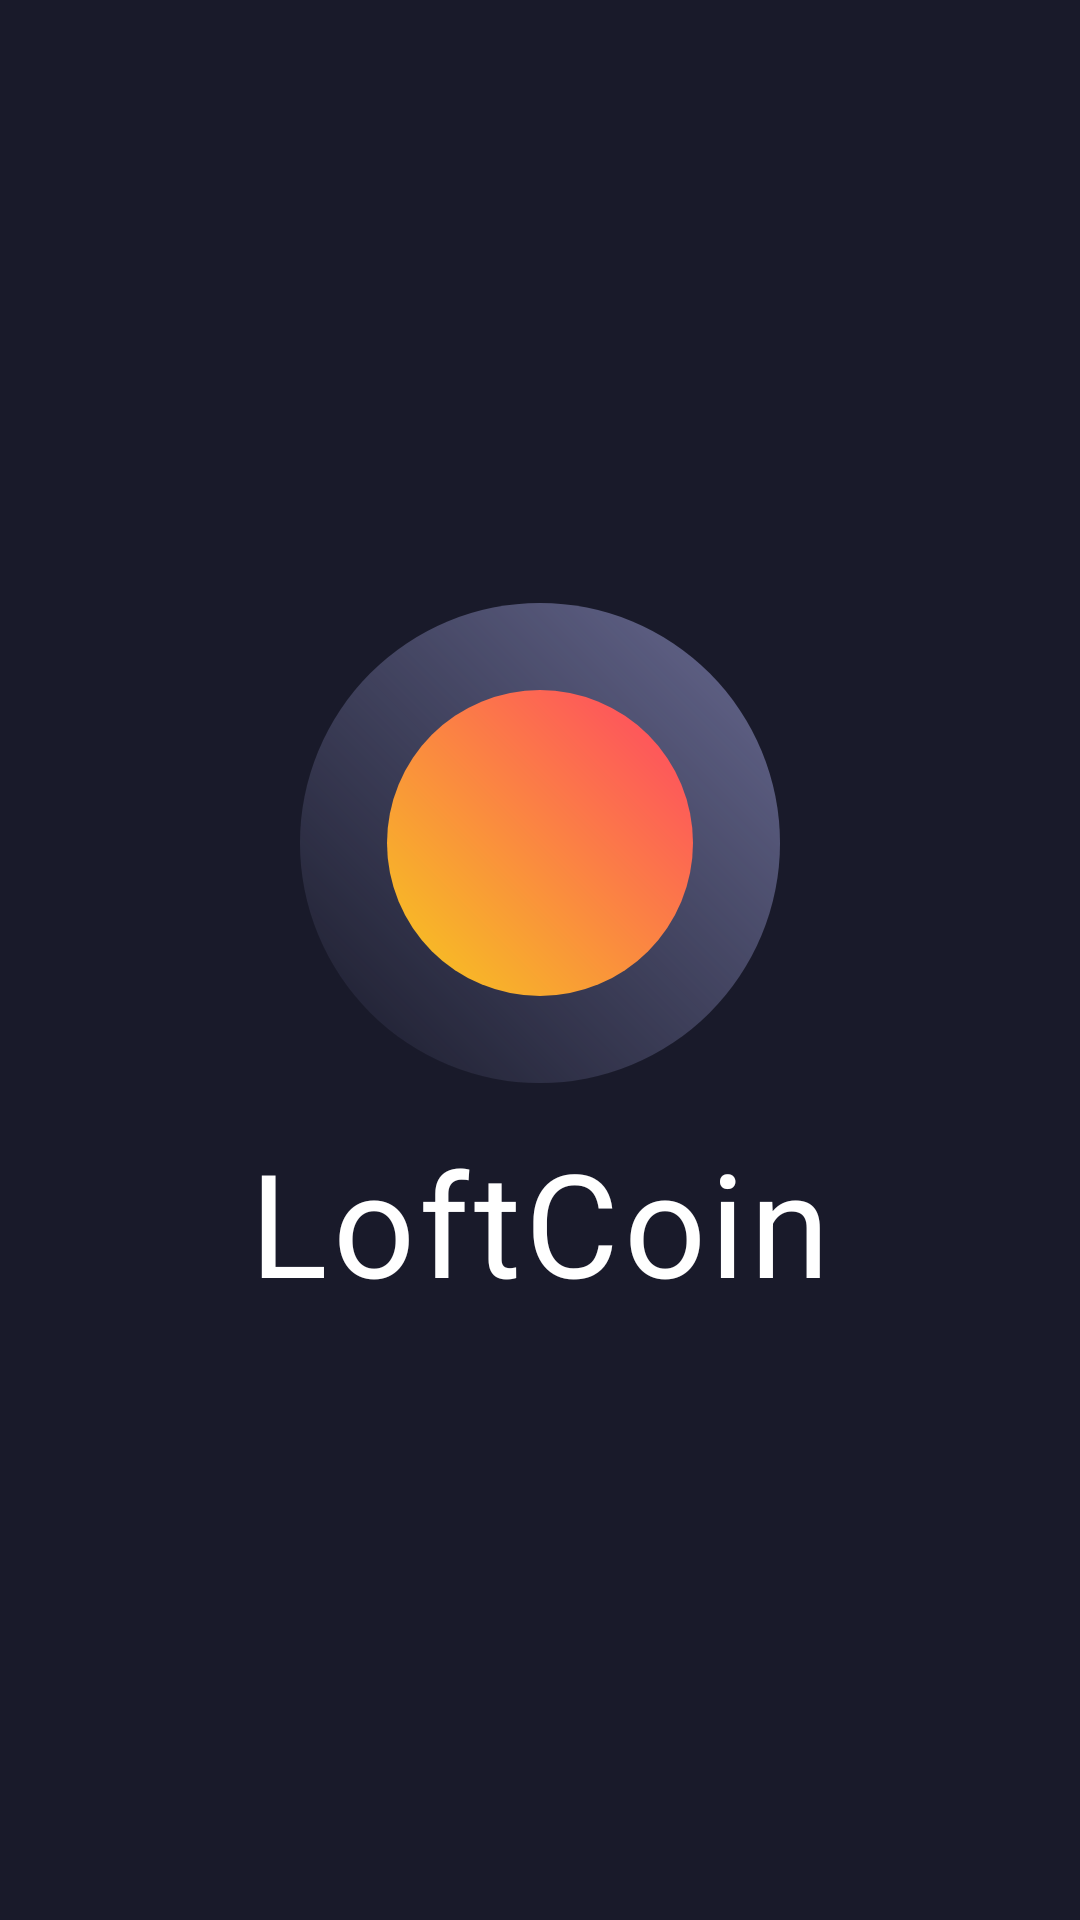

Produce the Android XML layout that renders to this screen, including the resource entries it uses.
<!-- AndroidManifest.xml: application theme AppTheme.NoActionBar -->
<!-- res/layout/activity_splash.xml -->
<?xml version="1.0" encoding="utf-8"?>
<androidx.constraintlayout.widget.ConstraintLayout
    xmlns:android="http://schemas.android.com/apk/res/android"
    xmlns:app="http://schemas.android.com/apk/res-auto"
    xmlns:tools="http://schemas.android.com/tools"
    android:layout_width="match_parent"
    android:layout_height="match_parent">

    <androidx.constraintlayout.widget.Guideline
        android:id="@+id/guideline_left"
        android:layout_width="wrap_content"
        android:layout_height="wrap_content"
        android:orientation="vertical"
        app:layout_constraintGuide_begin="120dp" />

    <androidx.constraintlayout.widget.Guideline
        android:id="@+id/guideline_right"
        android:layout_width="wrap_content"
        android:layout_height="wrap_content"
        android:orientation="vertical"
        app:layout_constraintGuide_end="250dp" />

    <androidx.constraintlayout.widget.Guideline
        android:id="@+id/guideline_top"
        android:layout_width="wrap_content"
        android:layout_height="wrap_content"
        android:orientation="horizontal"
        app:layout_constraintGuide_begin="200dp" />

    <androidx.constraintlayout.widget.Guideline
        android:id="@+id/guideline_bottom"
        android:layout_width="wrap_content"
        android:layout_height="wrap_content"
        android:orientation="horizontal"
        app:layout_constraintGuide_end="220dp" />

    <ImageView
        android:layout_width="wrap_content"
        android:layout_height="wrap_content"
        android:src="@drawable/artboard_2"
        app:layout_constraintBottom_toBottomOf="@id/guideline_top"
        app:layout_constraintEnd_toEndOf="@+id/guideline_left"
        tools:ignore="ContentDescription,RtlSymmetry" />

    <ImageView
        android:layout_width="wrap_content"
        android:layout_height="wrap_content"
        android:src="@drawable/artboard"
        app:layout_constraintStart_toStartOf="@+id/guideline_right"
        app:layout_constraintTop_toTopOf="@+id/guideline_bottom"
        tools:ignore="ContentDescription,RtlSymmetry" />

    <ImageView
        android:id="@+id/outer_circle"
        android:layout_width="160dp"
        android:layout_height="160dp"
        android:src="@drawable/bg_splash_circle_outer"
        app:layout_constraintBottom_toTopOf="@+id/label"
        app:layout_constraintEnd_toEndOf="parent"
        app:layout_constraintStart_toStartOf="parent"
        app:layout_constraintTop_toTopOf="parent"
        app:layout_constraintVertical_chainStyle="packed"
        tools:ignore="ContentDescription" />

    <ImageView
        android:id="@+id/inner_circle"
        android:layout_width="102dp"
        android:layout_height="102dp"
        android:src="@drawable/bg_splash_circle_inner"
        app:layout_constraintBottom_toBottomOf="@+id/outer_circle"
        app:layout_constraintEnd_toEndOf="@+id/outer_circle"
        app:layout_constraintStart_toStartOf="@+id/outer_circle"
        app:layout_constraintTop_toTopOf="@+id/outer_circle"
        tools:ignore="ContentDescription" />

    <TextView
        android:id="@+id/label"
        android:layout_width="wrap_content"
        android:layout_height="wrap_content"
        android:layout_marginTop="14dp"
        android:text="@string/app_name"
        android:textAppearance="?attr/textAppearanceHeadline1"
        android:textSize="48sp"
        app:layout_constraintBottom_toBottomOf="parent"
        app:layout_constraintEnd_toEndOf="parent"
        app:layout_constraintStart_toStartOf="parent"
        app:layout_constraintTop_toBottomOf="@+id/outer_circle"
        app:layout_constraintVertical_chainStyle="packed" />


</androidx.constraintlayout.widget.ConstraintLayout>
<!-- resources referenced by this layout -->
<resources>
  <!-- drawable bg_splash_circle_inner (drawable) -->
  <?xml version="1.0" encoding="utf-8"?>
  <shape xmlns:android="http://schemas.android.com/apk/res/android"
      android:shape="oval">
      <gradient
          android:angle="225"
          android:startColor="@color/watermelon"
          android:endColor="@color/golden_yellow" />
  </shape>
  <!-- drawable bg_splash_circle_outer (drawable) -->
  <?xml version="1.0" encoding="utf-8"?>
  <shape xmlns:android="http://schemas.android.com/apk/res/android"
      android:shape="oval">
      <gradient
          android:angle="45"
          android:startColor="#02323348"
          android:endColor="@color/grey_blue" />
  </shape>
  <string name="app_name" translatable="false">LoftCoin</string>
  <style name="AppTheme.NoActionBar">
          <item name="windowActionBar">false</item>
          <item name="windowNoTitle">true</item>
      </style>
  <color name="watermelon">#ff4465</color>
  <color name="golden_yellow">#f6ca1d</color>
  <color name="grey_blue">#66688f</color>
</resources>
